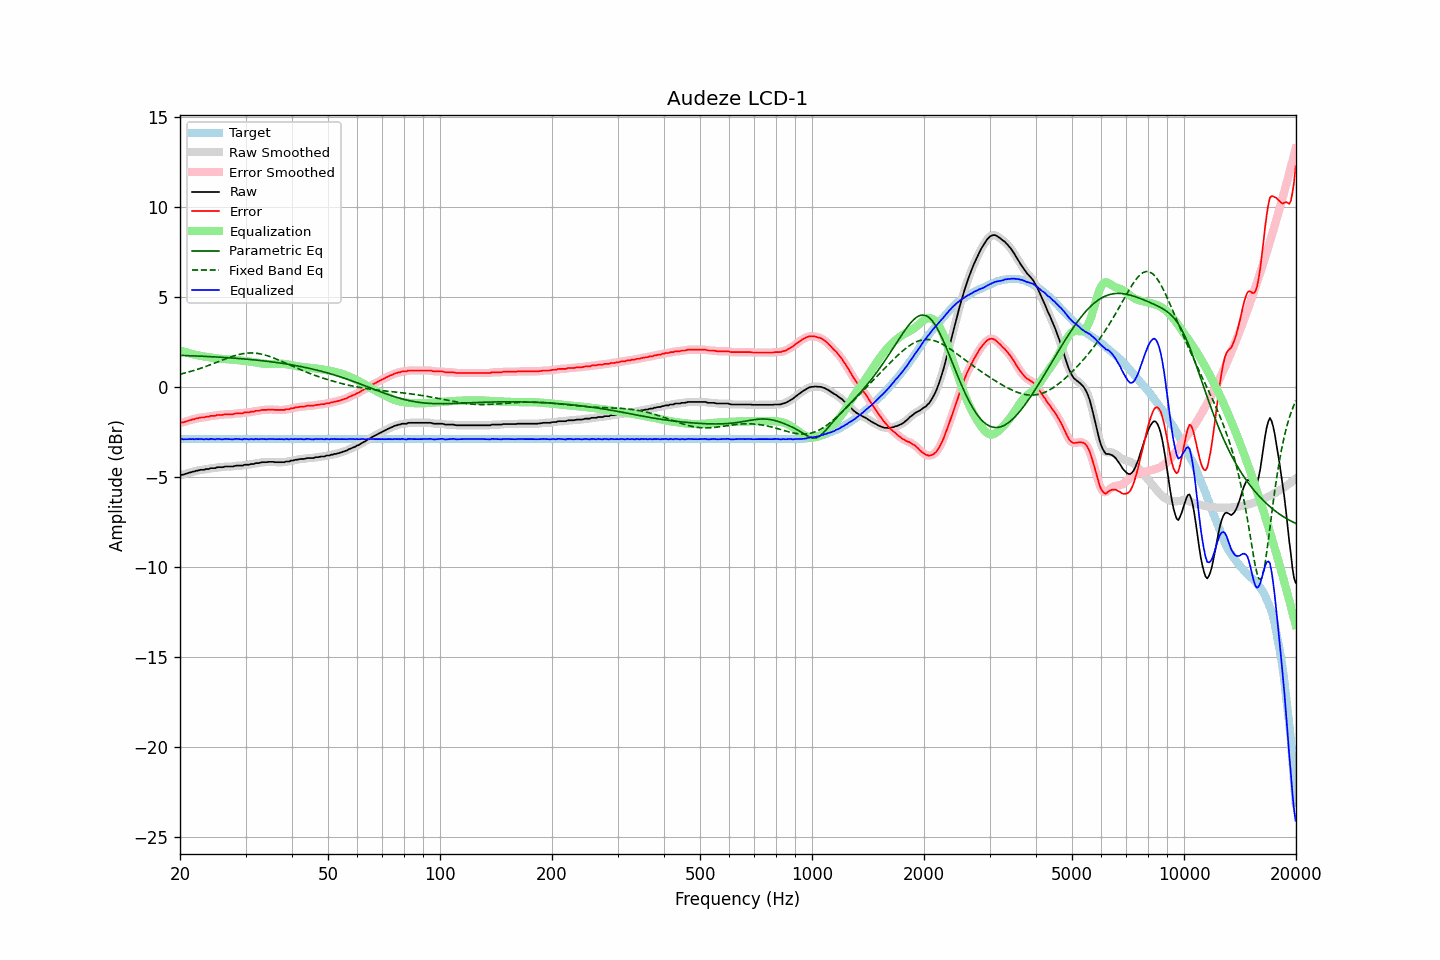

The data file committed next to this chart (first rows):
frequency, raw, error, smoothed, error_smoothed, equalization, parametric_eq, fixed_band_eq, equalized_raw, equalized_smoothed, target
20.00, -4.92, -2.01, -4.92, -2.01, 2.02, 1.75, 0.70, -2.90, -2.90, -2.91
20.20, -4.89, -1.98, -4.90, -1.99, 1.99, 1.74, 0.72, -2.90, -2.91, -2.91
20.40, -4.88, -1.97, -4.88, -1.97, 1.96, 1.74, 0.74, -2.92, -2.91, -2.91
20.61, -4.85, -1.94, -4.85, -1.94, 1.94, 1.74, 0.77, -2.91, -2.91, -2.91
20.81, -4.82, -1.91, -4.82, -1.92, 1.91, 1.74, 0.79, -2.91, -2.91, -2.91
21.02, -4.80, -1.89, -4.80, -1.89, 1.89, 1.73, 0.81, -2.91, -2.91, -2.91
21.23, -4.76, -1.85, -4.77, -1.86, 1.86, 1.73, 0.84, -2.90, -2.90, -2.91
21.44, -4.75, -1.84, -4.74, -1.84, 1.84, 1.72, 0.86, -2.91, -2.91, -2.91
21.66, -4.71, -1.80, -4.72, -1.81, 1.81, 1.72, 0.89, -2.90, -2.91, -2.91
21.87, -4.71, -1.80, -4.70, -1.79, 1.79, 1.72, 0.92, -2.92, -2.91, -2.91
22.09, -4.66, -1.75, -4.67, -1.77, 1.77, 1.71, 0.95, -2.89, -2.91, -2.91
22.31, -4.66, -1.75, -4.65, -1.74, 1.75, 1.71, 0.97, -2.91, -2.90, -2.91
22.54, -4.63, -1.72, -4.63, -1.72, 1.73, 1.71, 1.00, -2.90, -2.90, -2.91
22.76, -4.61, -1.70, -4.62, -1.72, 1.72, 1.70, 1.03, -2.89, -2.91, -2.91
22.99, -4.61, -1.70, -4.61, -1.70, 1.70, 1.70, 1.06, -2.91, -2.91, -2.91
23.22, -4.61, -1.70, -4.59, -1.69, 1.69, 1.69, 1.10, -2.92, -2.91, -2.91
23.45, -4.57, -1.66, -4.59, -1.68, 1.67, 1.69, 1.13, -2.90, -2.92, -2.91
23.69, -4.57, -1.66, -4.57, -1.66, 1.66, 1.68, 1.16, -2.91, -2.91, -2.91
23.92, -4.57, -1.66, -4.55, -1.64, 1.65, 1.68, 1.19, -2.92, -2.90, -2.91
24.16, -4.52, -1.61, -4.54, -1.63, 1.63, 1.67, 1.23, -2.89, -2.90, -2.91
24.40, -4.52, -1.61, -4.53, -1.62, 1.62, 1.67, 1.26, -2.90, -2.91, -2.91
24.65, -4.52, -1.61, -4.51, -1.61, 1.61, 1.67, 1.30, -2.91, -2.91, -2.91
24.89, -4.52, -1.61, -4.50, -1.60, 1.59, 1.66, 1.33, -2.92, -2.91, -2.91
25.14, -4.47, -1.56, -4.49, -1.58, 1.58, 1.66, 1.37, -2.89, -2.90, -2.91
25.39, -4.47, -1.56, -4.47, -1.57, 1.57, 1.65, 1.40, -2.90, -2.90, -2.91
25.65, -4.47, -1.56, -4.47, -1.56, 1.56, 1.64, 1.44, -2.91, -2.91, -2.91
25.91, -4.47, -1.56, -4.47, -1.56, 1.55, 1.64, 1.47, -2.92, -2.91, -2.91
26.16, -4.46, -1.55, -4.45, -1.55, 1.55, 1.63, 1.51, -2.91, -2.91, -2.91
26.43, -4.43, -1.52, -4.44, -1.53, 1.54, 1.63, 1.54, -2.89, -2.90, -2.91
26.69, -4.43, -1.52, -4.43, -1.52, 1.53, 1.62, 1.58, -2.90, -2.90, -2.91
26.96, -4.43, -1.52, -4.43, -1.52, 1.53, 1.62, 1.61, -2.90, -2.90, -2.91
27.23, -4.43, -1.52, -4.43, -1.53, 1.52, 1.61, 1.64, -2.91, -2.91, -2.91
27.50, -4.43, -1.52, -4.43, -1.52, 1.51, 1.60, 1.67, -2.92, -2.92, -2.91
27.77, -4.43, -1.52, -4.42, -1.51, 1.51, 1.60, 1.70, -2.92, -2.91, -2.91
28.05, -4.40, -1.49, -4.40, -1.50, 1.50, 1.59, 1.73, -2.90, -2.90, -2.91
28.33, -4.38, -1.47, -4.39, -1.48, 1.49, 1.58, 1.76, -2.89, -2.90, -2.91
28.62, -4.38, -1.47, -4.38, -1.47, 1.48, 1.58, 1.78, -2.90, -2.90, -2.91
28.90, -4.38, -1.47, -4.38, -1.48, 1.47, 1.57, 1.80, -2.91, -2.91, -2.91
29.19, -4.38, -1.47, -4.38, -1.47, 1.46, 1.56, 1.82, -2.92, -2.92, -2.91
29.48, -4.38, -1.47, -4.36, -1.46, 1.45, 1.56, 1.84, -2.93, -2.91, -2.91
29.78, -4.33, -1.42, -4.35, -1.44, 1.44, 1.55, 1.85, -2.89, -2.90, -2.91
30.08, -4.33, -1.42, -4.34, -1.43, 1.43, 1.54, 1.87, -2.90, -2.90, -2.91
30.38, -4.33, -1.42, -4.32, -1.42, 1.42, 1.53, 1.87, -2.91, -2.90, -2.91
30.68, -4.33, -1.42, -4.32, -1.41, 1.41, 1.52, 1.88, -2.92, -2.91, -2.91
30.99, -4.29, -1.38, -4.31, -1.40, 1.39, 1.52, 1.88, -2.90, -2.91, -2.91
31.30, -4.29, -1.38, -4.29, -1.38, 1.38, 1.51, 1.88, -2.91, -2.91, -2.91
31.61, -4.29, -1.38, -4.27, -1.36, 1.37, 1.50, 1.88, -2.92, -2.90, -2.91
31.93, -4.24, -1.33, -4.26, -1.35, 1.35, 1.49, 1.87, -2.89, -2.91, -2.91
32.24, -4.24, -1.33, -4.24, -1.34, 1.34, 1.48, 1.86, -2.90, -2.91, -2.91
32.57, -4.24, -1.33, -4.22, -1.32, 1.32, 1.47, 1.85, -2.92, -2.90, -2.91
32.89, -4.21, -1.30, -4.21, -1.31, 1.31, 1.46, 1.83, -2.90, -2.90, -2.91
33.22, -4.19, -1.28, -4.20, -1.29, 1.30, 1.45, 1.81, -2.89, -2.90, -2.91
33.55, -4.19, -1.28, -4.19, -1.28, 1.29, 1.44, 1.79, -2.90, -2.90, -2.91
33.89, -4.19, -1.28, -4.19, -1.28, 1.28, 1.43, 1.76, -2.91, -2.91, -2.91
34.23, -4.19, -1.28, -4.18, -1.28, 1.27, 1.42, 1.74, -2.92, -2.91, -2.91
34.57, -4.17, -1.26, -4.18, -1.27, 1.27, 1.41, 1.71, -2.90, -2.91, -2.91
34.92, -4.17, -1.26, -4.17, -1.26, 1.27, 1.40, 1.68, -2.90, -2.90, -2.91
35.27, -4.17, -1.26, -4.17, -1.26, 1.27, 1.39, 1.64, -2.90, -2.90, -2.91
35.62, -4.17, -1.26, -4.18, -1.27, 1.27, 1.38, 1.61, -2.90, -2.90, -2.91
35.97, -4.19, -1.28, -4.18, -1.28, 1.28, 1.36, 1.57, -2.91, -2.91, -2.91
... 635 more rows
